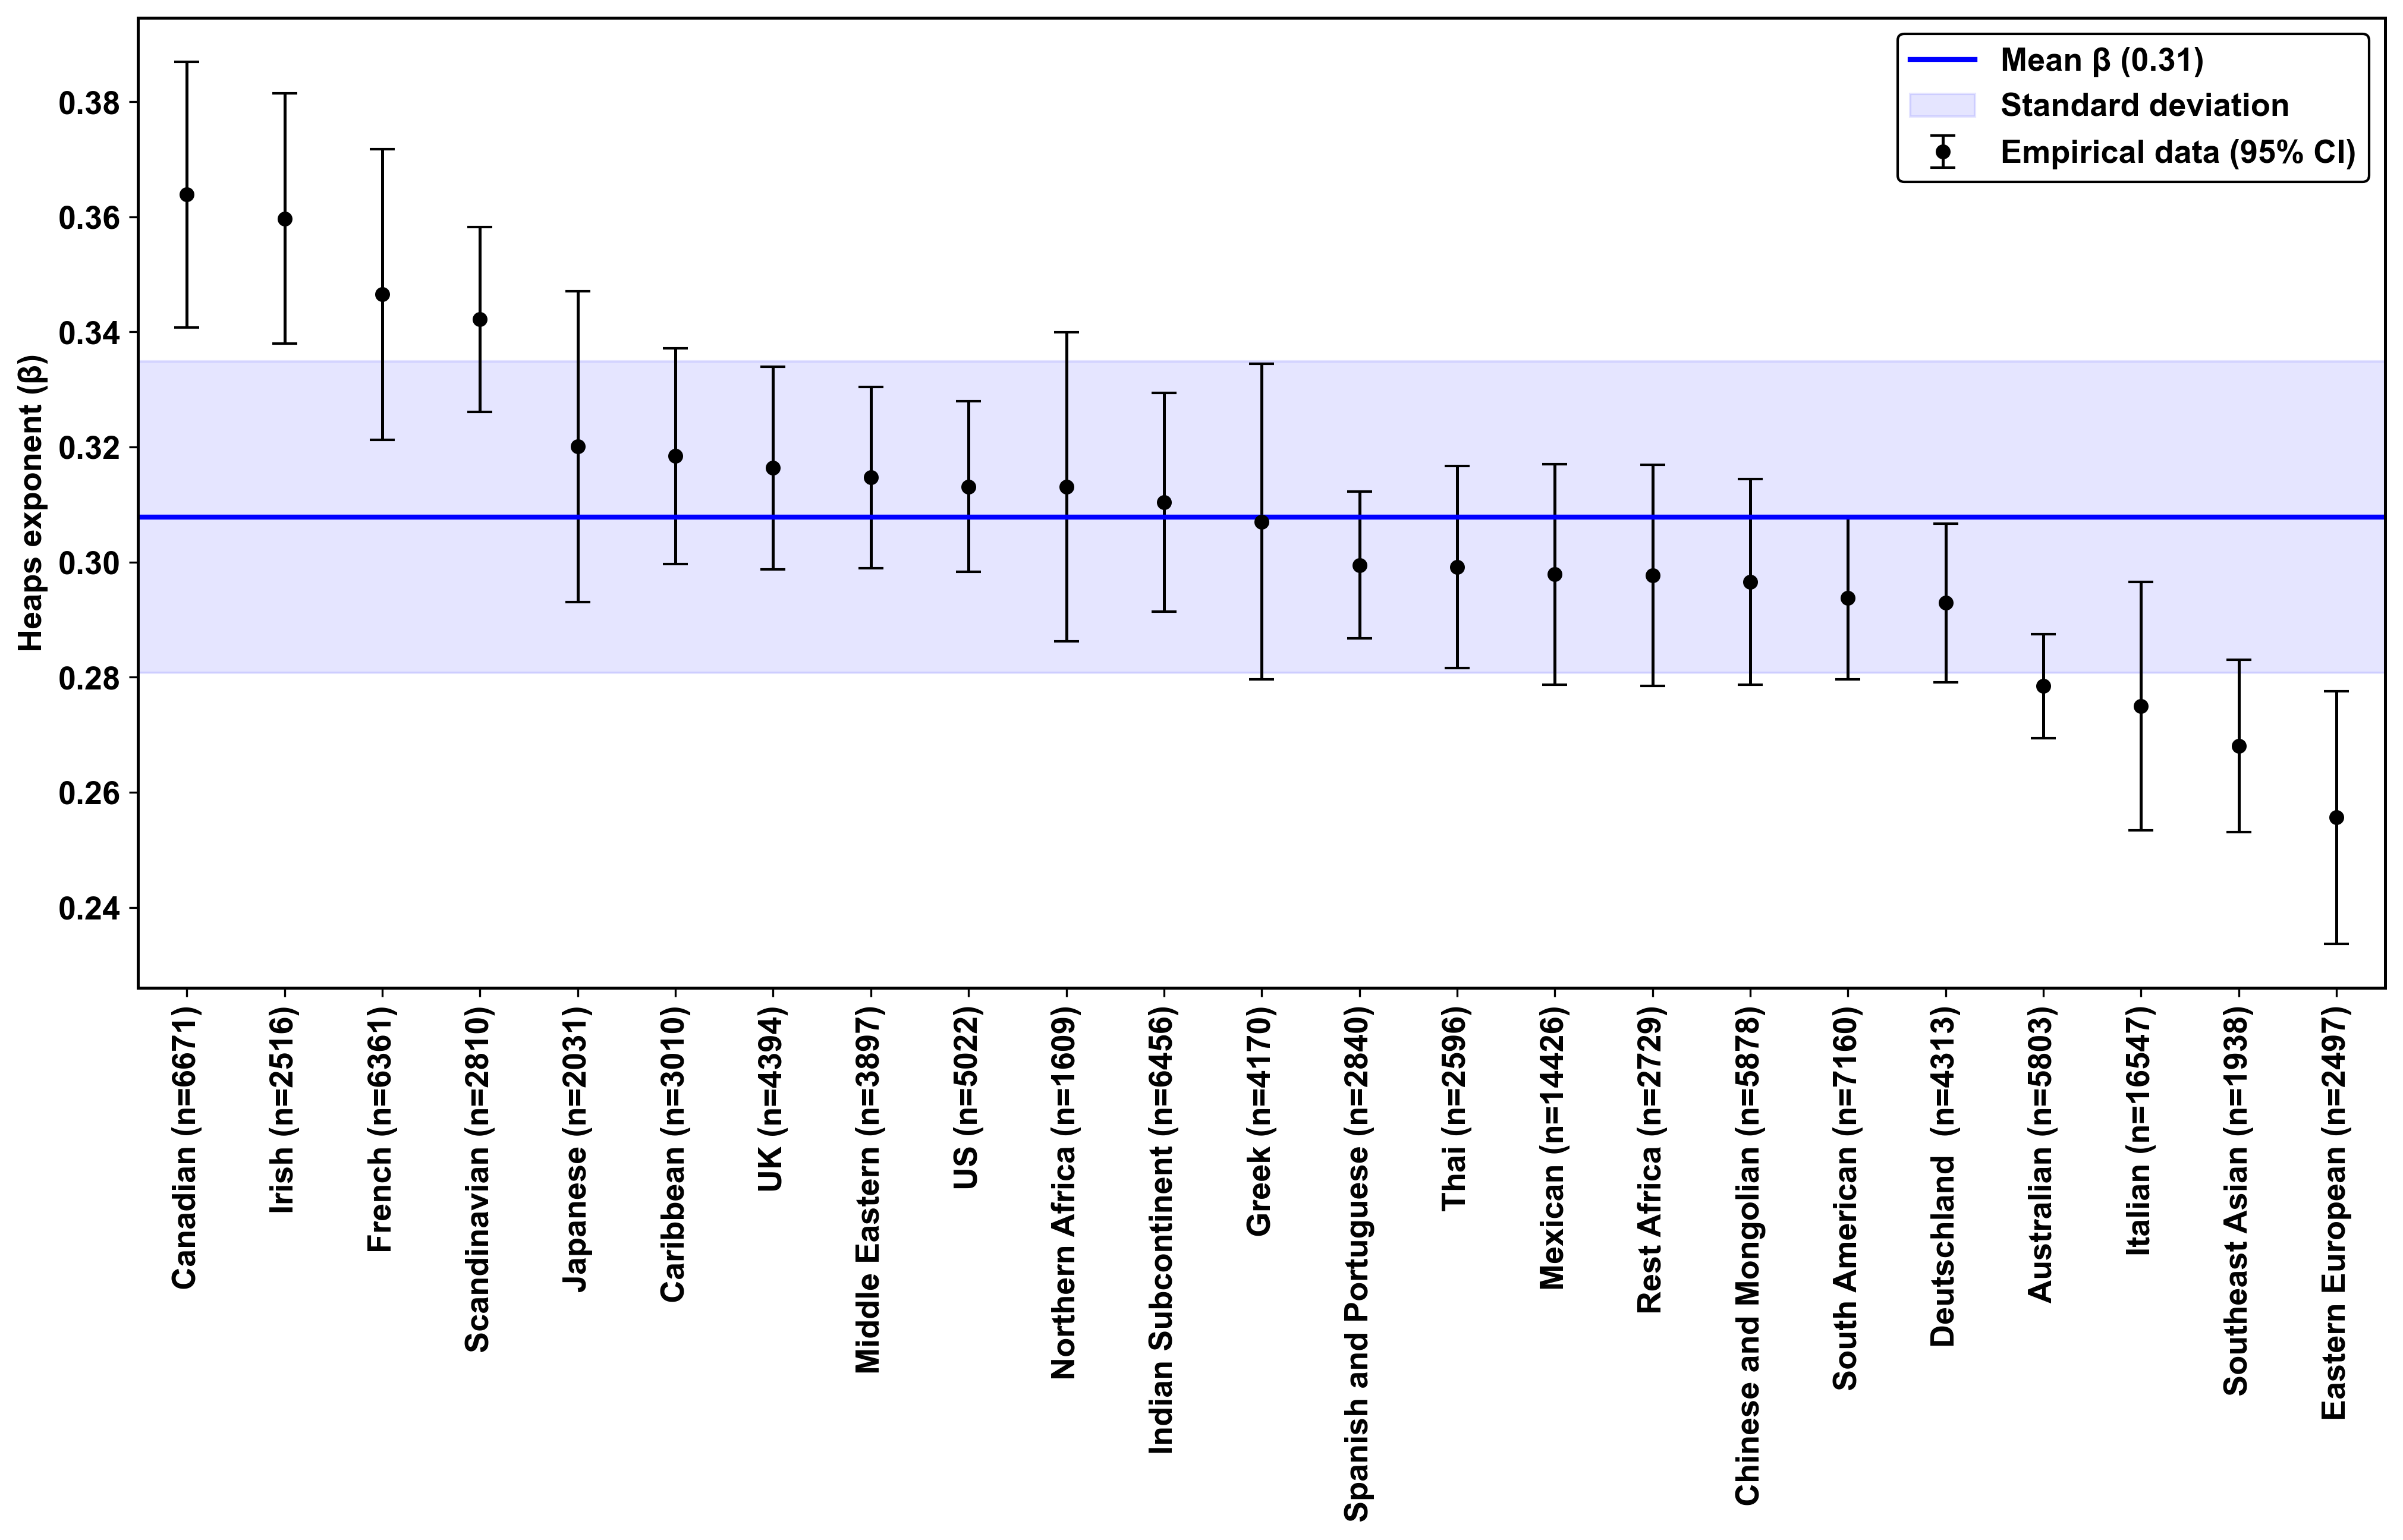

The table this chart was drawn from, first rows:
Cuisine, Beta, CI_Low, CI_High, R_Squared, Recipe_Count
Canadian, 0.3639, 0.3408, 0.387, 0.9876, 6671
Irish, 0.3597, 0.338, 0.3815, 0.9915, 2516
French, 0.3465, 0.3213, 0.3718, 0.9864, 6361
Scandinavian, 0.3422, 0.3261, 0.3582, 0.9954, 2810
Japanese, 0.3201, 0.293, 0.3471, 0.9854, 2031
Caribbean, 0.3184, 0.2997, 0.3371, 0.9911, 3010
UK, 0.3163, 0.2988, 0.3339, 0.9928, 4394
Middle Eastern, 0.3147, 0.299, 0.3304, 0.9923, 3897
US, 0.3131, 0.2983, 0.328, 0.9913, 5022
Northern Africa, 0.3131, 0.2862, 0.3399, 0.9849, 1609
Indian Subcontinent, 0.3104, 0.2914, 0.3294, 0.9856, 6456
Greek, 0.307, 0.2796, 0.3344, 0.9757, 4170
Spanish and Portuguese, 0.2995, 0.2867, 0.3123, 0.9934, 2840
Thai, 0.2992, 0.2816, 0.3167, 0.9902, 2596
Mexican, 0.2979, 0.2787, 0.317, 0.981, 14426
Rest Africa, 0.2977, 0.2784, 0.3169, 0.9871, 2729
Chinese and Mongolian, 0.2966, 0.2787, 0.3144, 0.9833, 5878
South American, 0.2938, 0.2796, 0.308, 0.9898, 7160
Deutschland, 0.2929, 0.2791, 0.3067, 0.9903, 4313
Australian, 0.2784, 0.2694, 0.2875, 0.9948, 5803
Italian, 0.2749, 0.2533, 0.2966, 0.978, 16547
Southeast Asian, 0.2681, 0.2531, 0.283, 0.9936, 1938
Eastern European, 0.2556, 0.2337, 0.2775, 0.9775, 2497
